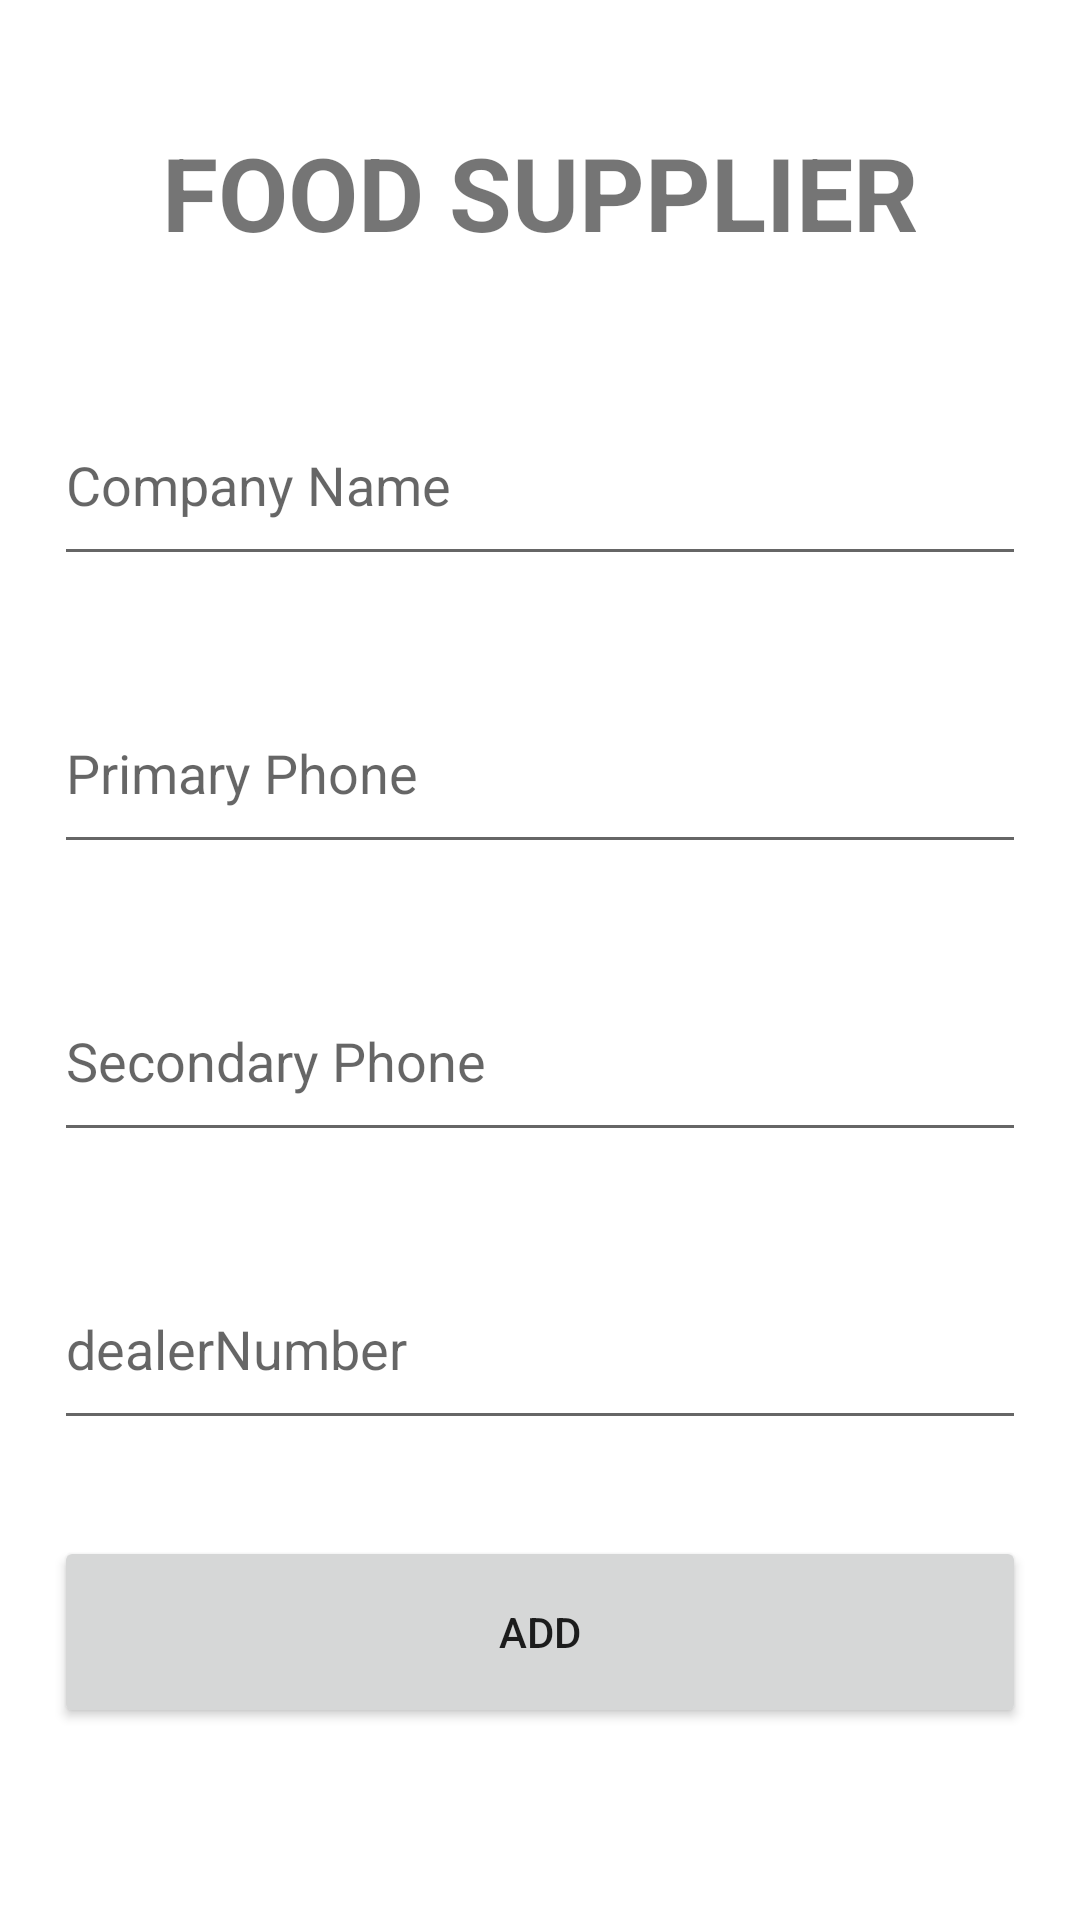

The Android layout XML behind this screen, and the referenced resources:
<!-- AndroidManifest.xml: application theme Theme.GevYamOrganize_FirebaseEx124 -->
<!-- res/layout/activity_food_supplier_add.xml -->
<?xml version="1.0" encoding="utf-8"?>
<LinearLayout xmlns:android="http://schemas.android.com/apk/res/android"
    xmlns:app="http://schemas.android.com/apk/res-auto"
    xmlns:tools="http://schemas.android.com/tools"
    android:layout_width="match_parent"
    android:layout_height="match_parent"
    tools:context=".FoodSupplierAdd">

    <Space
        android:layout_width="0dp"
        android:layout_height="match_parent"
        android:layout_weight="5" />

    <LinearLayout
        android:layout_width="0dp"
        android:layout_height="match_parent"
        android:layout_weight="90"
        android:orientation="vertical">

        <Space
            android:layout_width="match_parent"
            android:layout_height="0dp"
            android:layout_weight="5" />

        <TextView
            android:layout_width="match_parent"
            android:layout_height="0dp"
            android:layout_weight="10"
            android:gravity="center"
            android:text="FOOD SUPPLIER"
            android:textSize="34sp"
            android:textStyle="bold" />

        <Space
            android:layout_width="match_parent"
            android:layout_height="0dp"
            android:layout_weight="5" />

        <EditText
            android:id="@+id/ComName"
            android:layout_width="match_parent"
            android:layout_height="0dp"
            android:layout_weight="10"
            android:ems="10"
            android:hint="Company Name"
            android:inputType="textPersonName" />

        <Space
            android:layout_width="match_parent"
            android:layout_height="0dp"
            android:layout_weight="5" />

        <EditText
            android:id="@+id/PPhone"
            android:layout_width="match_parent"
            android:layout_height="0dp"
            android:layout_weight="10"
            android:ems="10"
            android:hint="Primary Phone"
            android:inputType="phone" />

        <Space
            android:layout_width="match_parent"
            android:layout_height="0dp"
            android:layout_weight="5" />

        <EditText
            android:id="@+id/SPhone"
            android:layout_width="match_parent"
            android:layout_height="0dp"
            android:layout_weight="10"
            android:ems="10"
            android:hint="Secondary Phone"
            android:inputType="phone" />

        <Space
            android:layout_width="match_parent"
            android:layout_height="0dp"
            android:layout_weight="5" />

        <EditText
            android:id="@+id/DealerNum"
            android:layout_width="match_parent"
            android:layout_height="0dp"
            android:layout_weight="10"
            android:ems="10"
            android:hint="dealerNumber"
            android:inputType="number" />

        <Space
            android:layout_width="match_parent"
            android:layout_height="0dp"
            android:layout_weight="5" />

        <Button
            android:layout_width="match_parent"
            android:layout_height="0dp"
            android:layout_weight="10"
            android:onClick="add"
            android:text="ADD" />

        <Space
            android:layout_width="match_parent"
            android:layout_height="0dp"
            android:layout_weight="10" />
    </LinearLayout>

    <Space
        android:layout_width="0dp"
        android:layout_height="match_parent"
        android:layout_weight="5" />

</LinearLayout>
<!-- resources referenced by this layout -->
<resources>
  <style name="Theme.GevYamOrganize_FirebaseEx124" parent="Theme.MaterialComponents.DayNight.DarkActionBar">
          
          <item name="colorPrimary">@color/purple_500</item>
          <item name="colorPrimaryVariant">@color/purple_700</item>
          <item name="colorOnPrimary">@color/white</item>
          
          <item name="colorSecondary">@color/teal_200</item>
          <item name="colorSecondaryVariant">@color/teal_700</item>
          <item name="colorOnSecondary">@color/black</item>
          
          <item name="android:statusBarColor" tools:targetApi="l">?attr/colorPrimaryVariant</item>
          
      </style>
  <!-- not gathered from this repository: default colours our renderer supplied (Android Studio template values) -->
  <color name="purple_500">#FF6200EE</color>
  <color name="purple_700">#FF3700B3</color>
  <color name="teal_200">#FF03DAC5</color>
  <color name="teal_700">#FF018786</color>
  <color name="black">#FF000000</color>
  <color name="white">#FFFFFFFF</color>
</resources>
